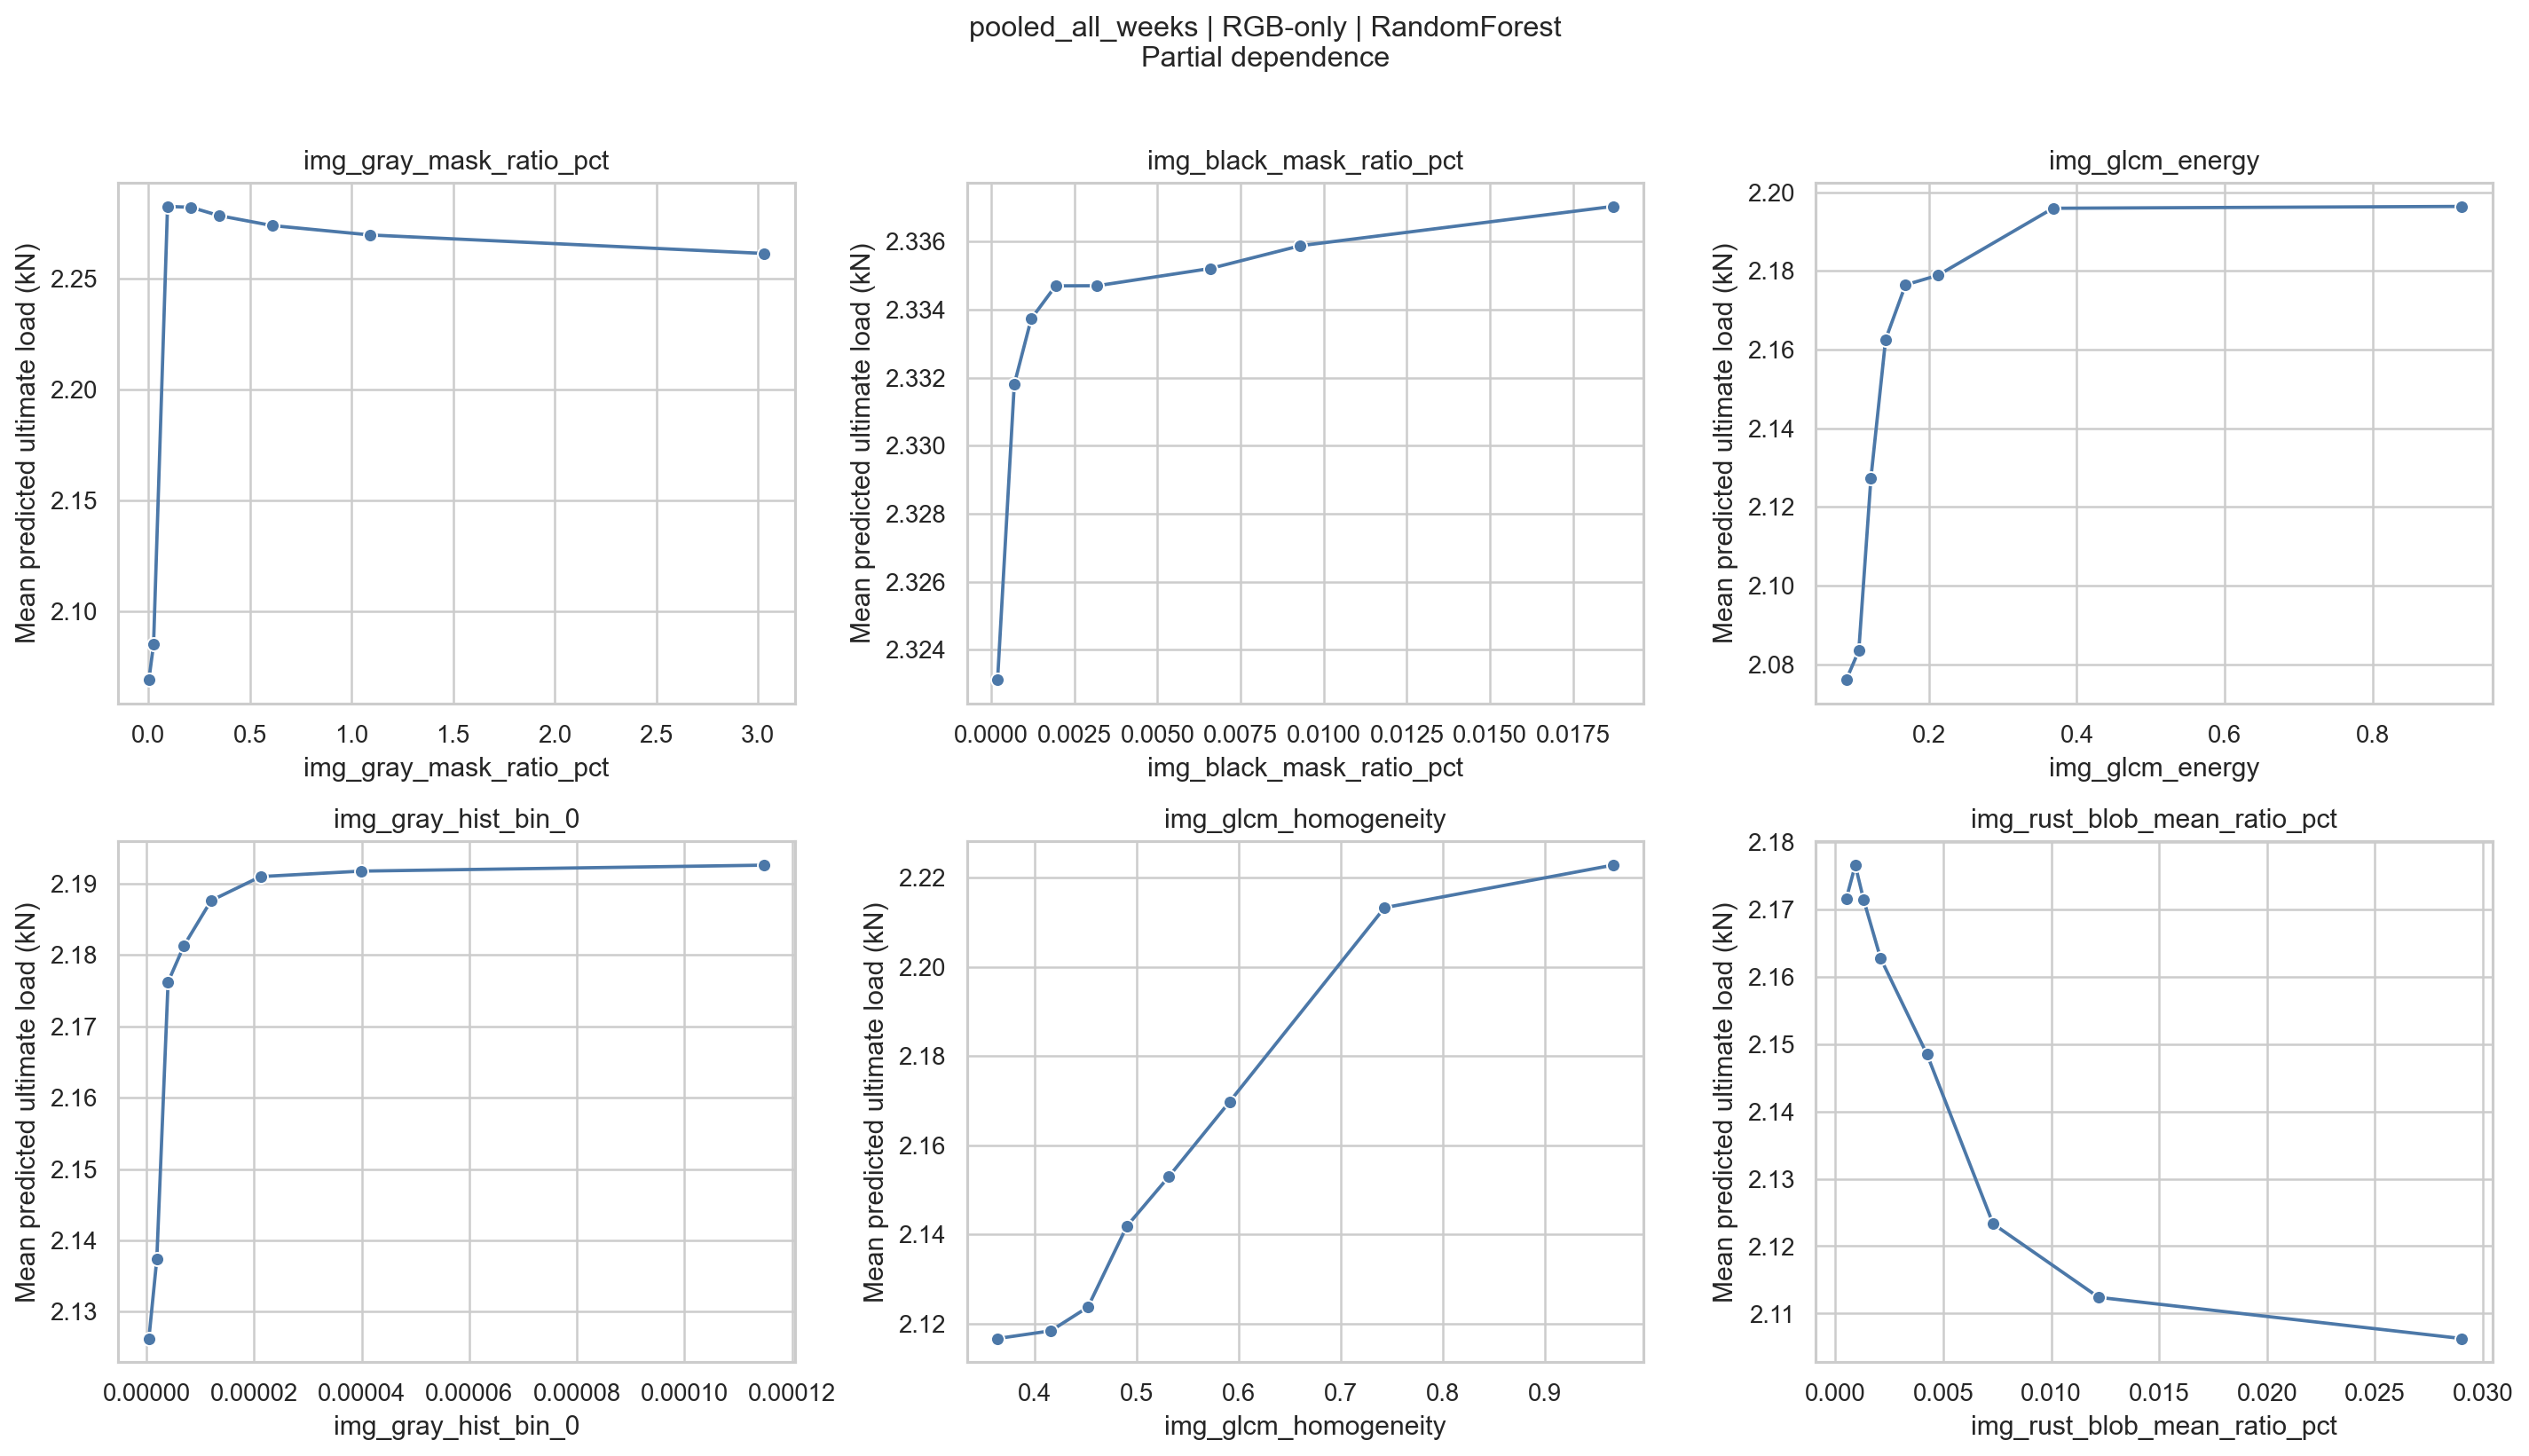

Data behind this chart, as committed beside it:
feature, feature_value, feature_value_label, prediction_mean, feature_kind
img_gray_mask_ratio_pct, 0.003386, 0.003386, 2.069, numeric
img_gray_mask_ratio_pct, 0.02635, 0.02635, 2.085, numeric
img_gray_mask_ratio_pct, 0.09512, 0.09512, 2.282, numeric
img_gray_mask_ratio_pct, 0.211, 0.211, 2.282, numeric
img_gray_mask_ratio_pct, 0.3488, 0.3488, 2.278, numeric
img_gray_mask_ratio_pct, 0.6094, 0.6094, 2.274, numeric
img_gray_mask_ratio_pct, 1.093, 1.093, 2.27, numeric
img_gray_mask_ratio_pct, 3.031, 3.031, 2.261, numeric
img_black_mask_ratio_pct, 0.0001954, 0.0001954, 2.323, numeric
img_black_mask_ratio_pct, 0.0006977, 0.0006977, 2.332, numeric
img_black_mask_ratio_pct, 0.001206, 0.001206, 2.334, numeric
img_black_mask_ratio_pct, 0.00194, 0.00194, 2.335, numeric
img_black_mask_ratio_pct, 0.003189, 0.003189, 2.335, numeric
img_black_mask_ratio_pct, 0.006594, 0.006594, 2.335, numeric
img_black_mask_ratio_pct, 0.009295, 0.009295, 2.336, numeric
img_black_mask_ratio_pct, 0.01869, 0.01869, 2.337, numeric
img_glcm_energy, 0.08844, 0.08844, 2.076, numeric
img_glcm_energy, 0.1054, 0.1054, 2.083, numeric
img_glcm_energy, 0.1218, 0.1218, 2.127, numeric
img_glcm_energy, 0.1416, 0.1416, 2.163, numeric
img_glcm_energy, 0.1685, 0.1685, 2.176, numeric
img_glcm_energy, 0.2121, 0.2121, 2.179, numeric
img_glcm_energy, 0.3678, 0.3678, 2.196, numeric
img_glcm_energy, 0.9197, 0.9197, 2.196, numeric
img_gray_hist_bin_0, 4.315900149233483e-07, 4.316e-07, 2.126, numeric
img_gray_hist_bin_0, 1.9023635095063663e-06, 1.902e-06, 2.137, numeric
img_gray_hist_bin_0, 4.000595964881679e-06, 4.001e-06, 2.176, numeric
img_gray_hist_bin_0, 6.974484950675426e-06, 6.974e-06, 2.181, numeric
img_gray_hist_bin_0, 1.2003604860747714e-05, 1.2e-05, 2.188, numeric
img_gray_hist_bin_0, 2.11935771459581e-05, 2.119e-05, 2.191, numeric
img_gray_hist_bin_0, 3.9902998236331566e-05, 3.99e-05, 2.192, numeric
img_gray_hist_bin_0, 0.0001148, 0.0001148, 2.193, numeric
img_glcm_homogeneity, 0.3636, 0.3636, 2.117, numeric
img_glcm_homogeneity, 0.4157, 0.4157, 2.118, numeric
img_glcm_homogeneity, 0.4521, 0.4521, 2.124, numeric
img_glcm_homogeneity, 0.4903, 0.4903, 2.142, numeric
img_glcm_homogeneity, 0.5312, 0.5312, 2.153, numeric
img_glcm_homogeneity, 0.5911, 0.5911, 2.17, numeric
img_glcm_homogeneity, 0.7428, 0.7428, 2.213, numeric
img_glcm_homogeneity, 0.9664, 0.9664, 2.223, numeric
img_rust_blob_mean_ratio_pct, 0.0005051, 0.0005051, 2.172, numeric
img_rust_blob_mean_ratio_pct, 0.0009222, 0.0009222, 2.177, numeric
img_rust_blob_mean_ratio_pct, 0.001309, 0.001309, 2.171, numeric
img_rust_blob_mean_ratio_pct, 0.002093, 0.002093, 2.163, numeric
img_rust_blob_mean_ratio_pct, 0.004249, 0.004249, 2.148, numeric
img_rust_blob_mean_ratio_pct, 0.00731, 0.00731, 2.123, numeric
img_rust_blob_mean_ratio_pct, 0.0122, 0.0122, 2.112, numeric
img_rust_blob_mean_ratio_pct, 0.02901, 0.02901, 2.106, numeric
